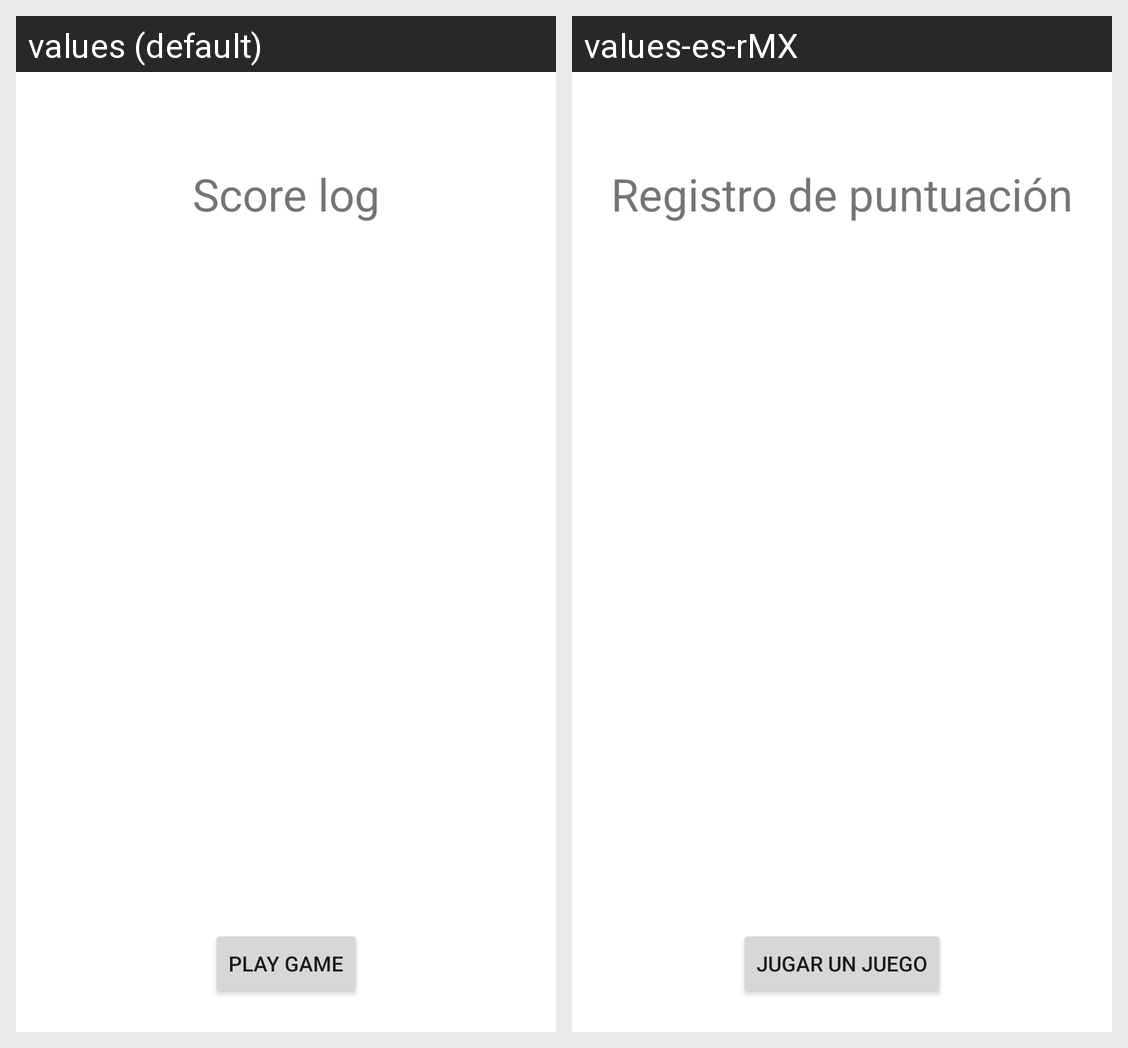

For this localized Android screen grid, give each drawn string resource with its value in every locale shown.
Android screen res/layout/activity_score_log.xml rendered under 2 locales, left to right: values (default), values-es-rMX. Device: Nexus 5 (rendered at 1080×1920; each locale shown at half size, 540×960, under a caption strip naming it); theme Theme.PIG.
Strings drawn on this screen, with the default value and each locale's value (text and hints the layout hard-codes, and strings that could not be matched under every locale, appear in the picture but are not listed):

score_log
  values: Score log
  values-es-rMX: Registro de puntuación

play_game
  values: Play Game
  values-es-rMX: Jugar un juego
